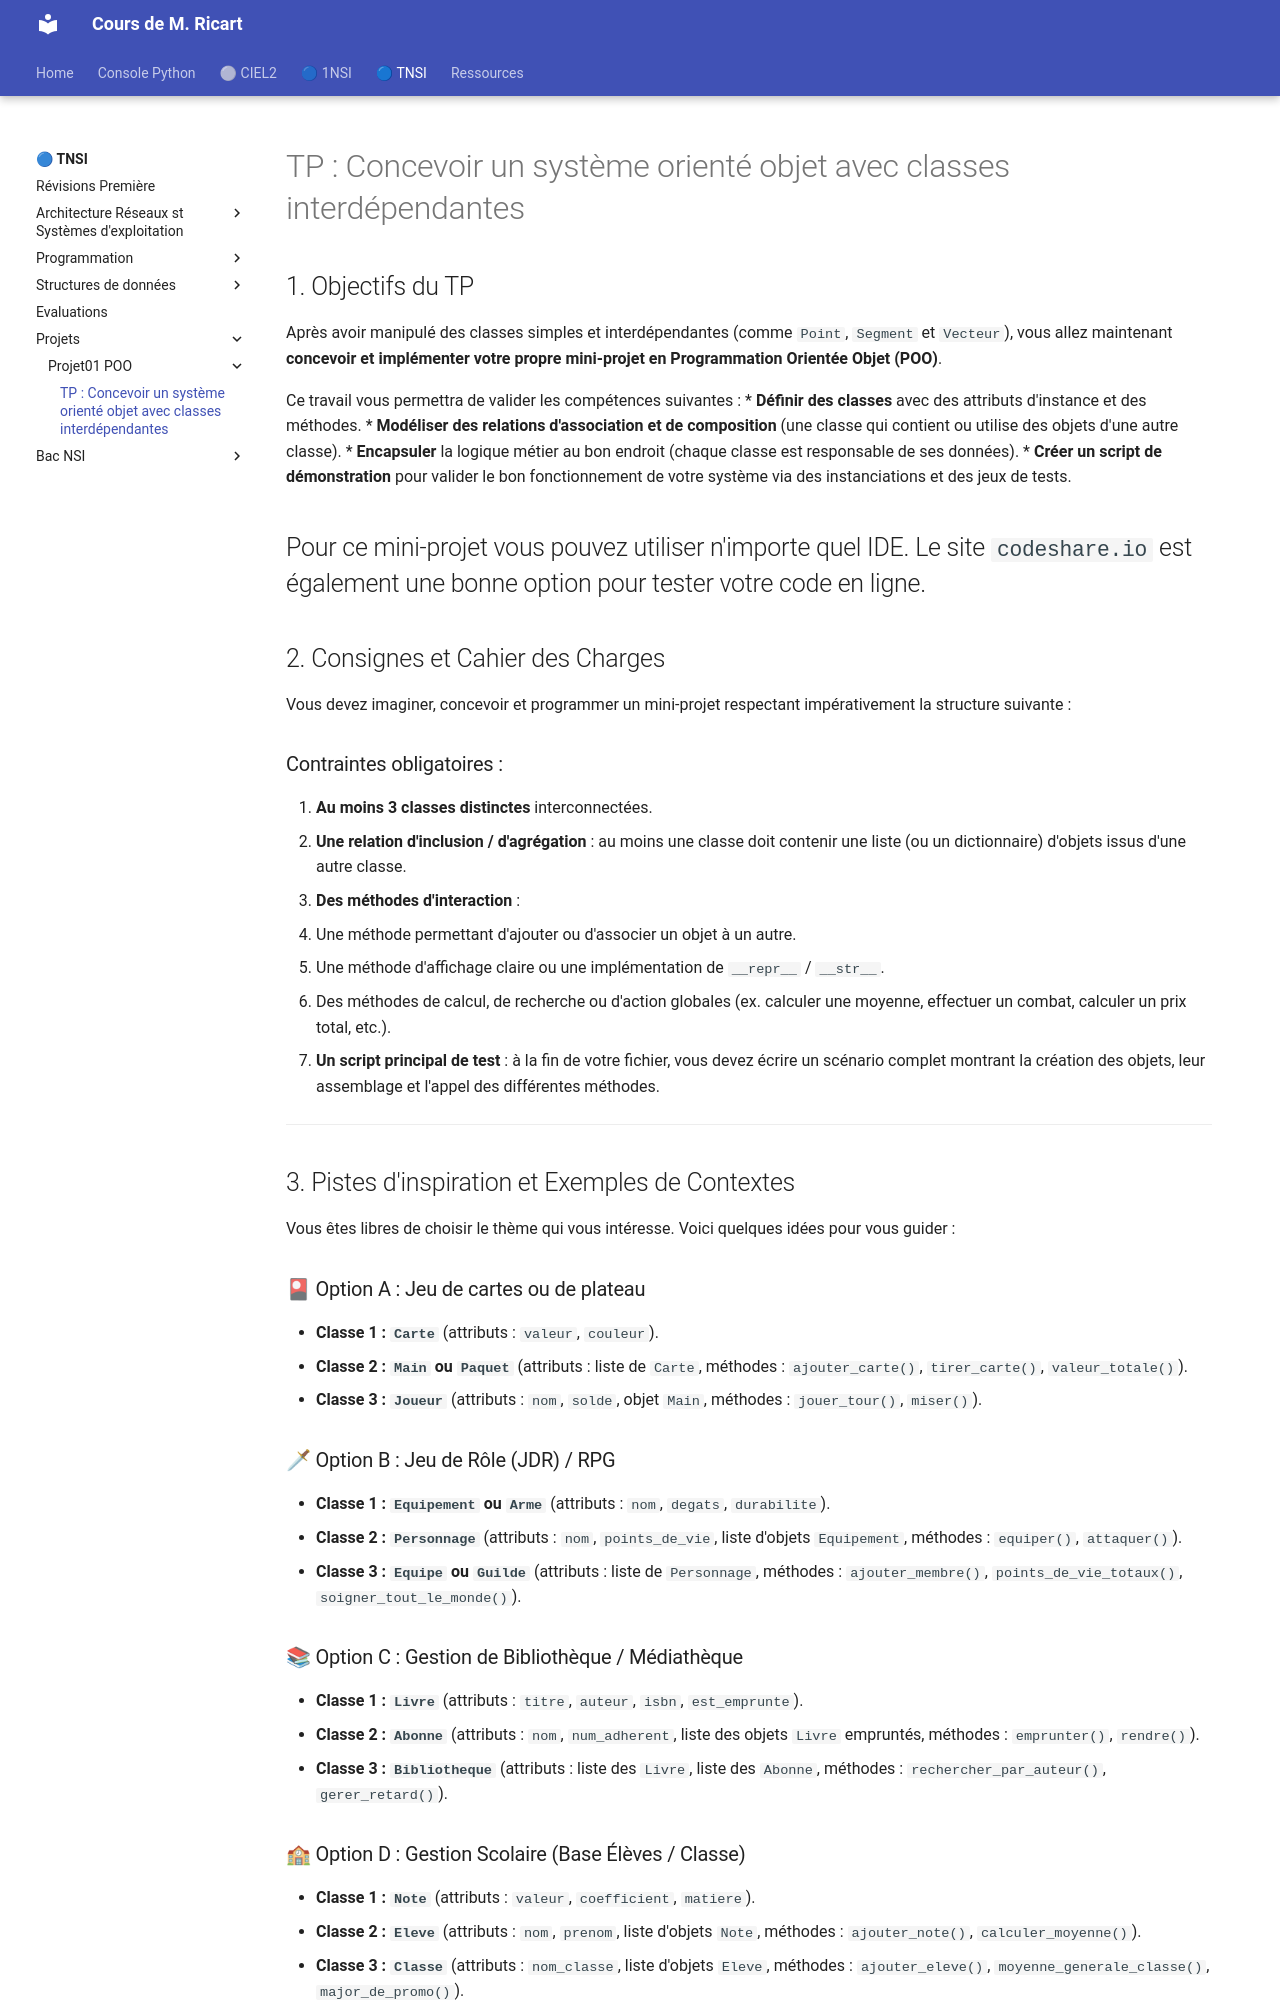

repository: ThomasRicart/thomasricart.github.io · page: NSI_Terminale/P_Projets/Projet01_POO/Projet01_POO.html · generator: mkdocs

# TP : Concevoir un système orienté objet avec classes interdépendantes

## 1. Objectifs du TP

Après avoir manipulé des classes simples et interdépendantes (comme `Point`, `Segment` et `Vecteur`), vous allez maintenant **concevoir et implémenter votre propre mini-projet en Programmation Orientée Objet (POO)**.

Ce travail vous permettra de valider les compétences suivantes :
* **Définir des classes** avec des attributs d'instance et des méthodes.
* **Modéliser des relations d'association et de composition** (une classe qui contient ou utilise des objets d'une autre classe).
* **Encapsuler** la logique métier au bon endroit (chaque classe est responsable de ses données).
* **Créer un script de démonstration** pour valider le bon fonctionnement de votre système via des instanciations et des jeux de tests.

Pour ce mini-projet vous pouvez utiliser n'importe quel IDE. Le site `codeshare.io` est également une bonne option pour tester votre code en ligne.
---

## 2. Consignes et Cahier des Charges

Vous devez imaginer, concevoir et programmer un mini-projet respectant impérativement la structure suivante :

### Contraintes obligatoires :
1. **Au moins 3 classes distinctes** interconnectées.
2. **Une relation d'inclusion / d'agrégation** : au moins une classe doit contenir une liste (ou un dictionnaire) d'objets issus d'une autre classe.
3. **Des méthodes d'interaction** :
   * Une méthode permettant d'ajouter ou d'associer un objet à un autre.
   * Une méthode d'affichage claire ou une implémentation de `__repr__` / `__str__`.
   * Des méthodes de calcul, de recherche ou d'action globales (ex. calculer une moyenne, effectuer un combat, calculer un prix total, etc.).
4. **Un script principal de test** : à la fin de votre fichier, vous devez écrire un scénario complet montrant la création des objets, leur assemblage et l'appel des différentes méthodes.

---

## 3. Pistes d'inspiration et Exemples de Contextes

Vous êtes libres de choisir le thème qui vous intéresse. Voici quelques idées pour vous guider :

### 🎴 Option A : Jeu de cartes ou de plateau
* **Classe 1 : `Carte`** (attributs : `valeur`, `couleur`).
* **Classe 2 : `Main` ou `Paquet`** (attributs : liste de `Carte`, méthodes : `ajouter_carte()`, `tirer_carte()`, `valeur_totale()`).
* **Classe 3 : `Joueur`** (attributs : `nom`, `solde`, objet `Main`, méthodes : `jouer_tour()`, `miser()`).

### 🗡 Option B : Jeu de Rôle (JDR) / RPG
* **Classe 1 : `Equipement` ou `Arme`** (attributs : `nom`, `degats`, `durabilite`).
* **Classe 2 : `Personnage`** (attributs : `nom`, `points_de_vie`, liste d'objets `Equipement`, méthodes : `equiper()`, `attaquer()`).
* **Classe 3 : `Equipe` ou `Guilde`** (attributs : liste de `Personnage`, méthodes : `ajouter_membre()`, `points_de_vie_totaux()`, `soigner_tout_le_monde()`).

### 📚 Option C : Gestion de Bibliothèque / Médiathèque
* **Classe 1 : `Livre`** (attributs : `titre`, `auteur`, `isbn`, `est_emprunte`).
* **Classe 2 : `Abonne`** (attributs : `nom`, `num_adherent`, liste des objets `Livre` empruntés, méthodes : `emprunter()`, `rendre()`).
* **Classe 3 : `Bibliotheque`** (attributs : liste des `Livre`, liste des `Abonne`, méthodes : `rechercher_par_auteur()`, `gerer_retard()`).
